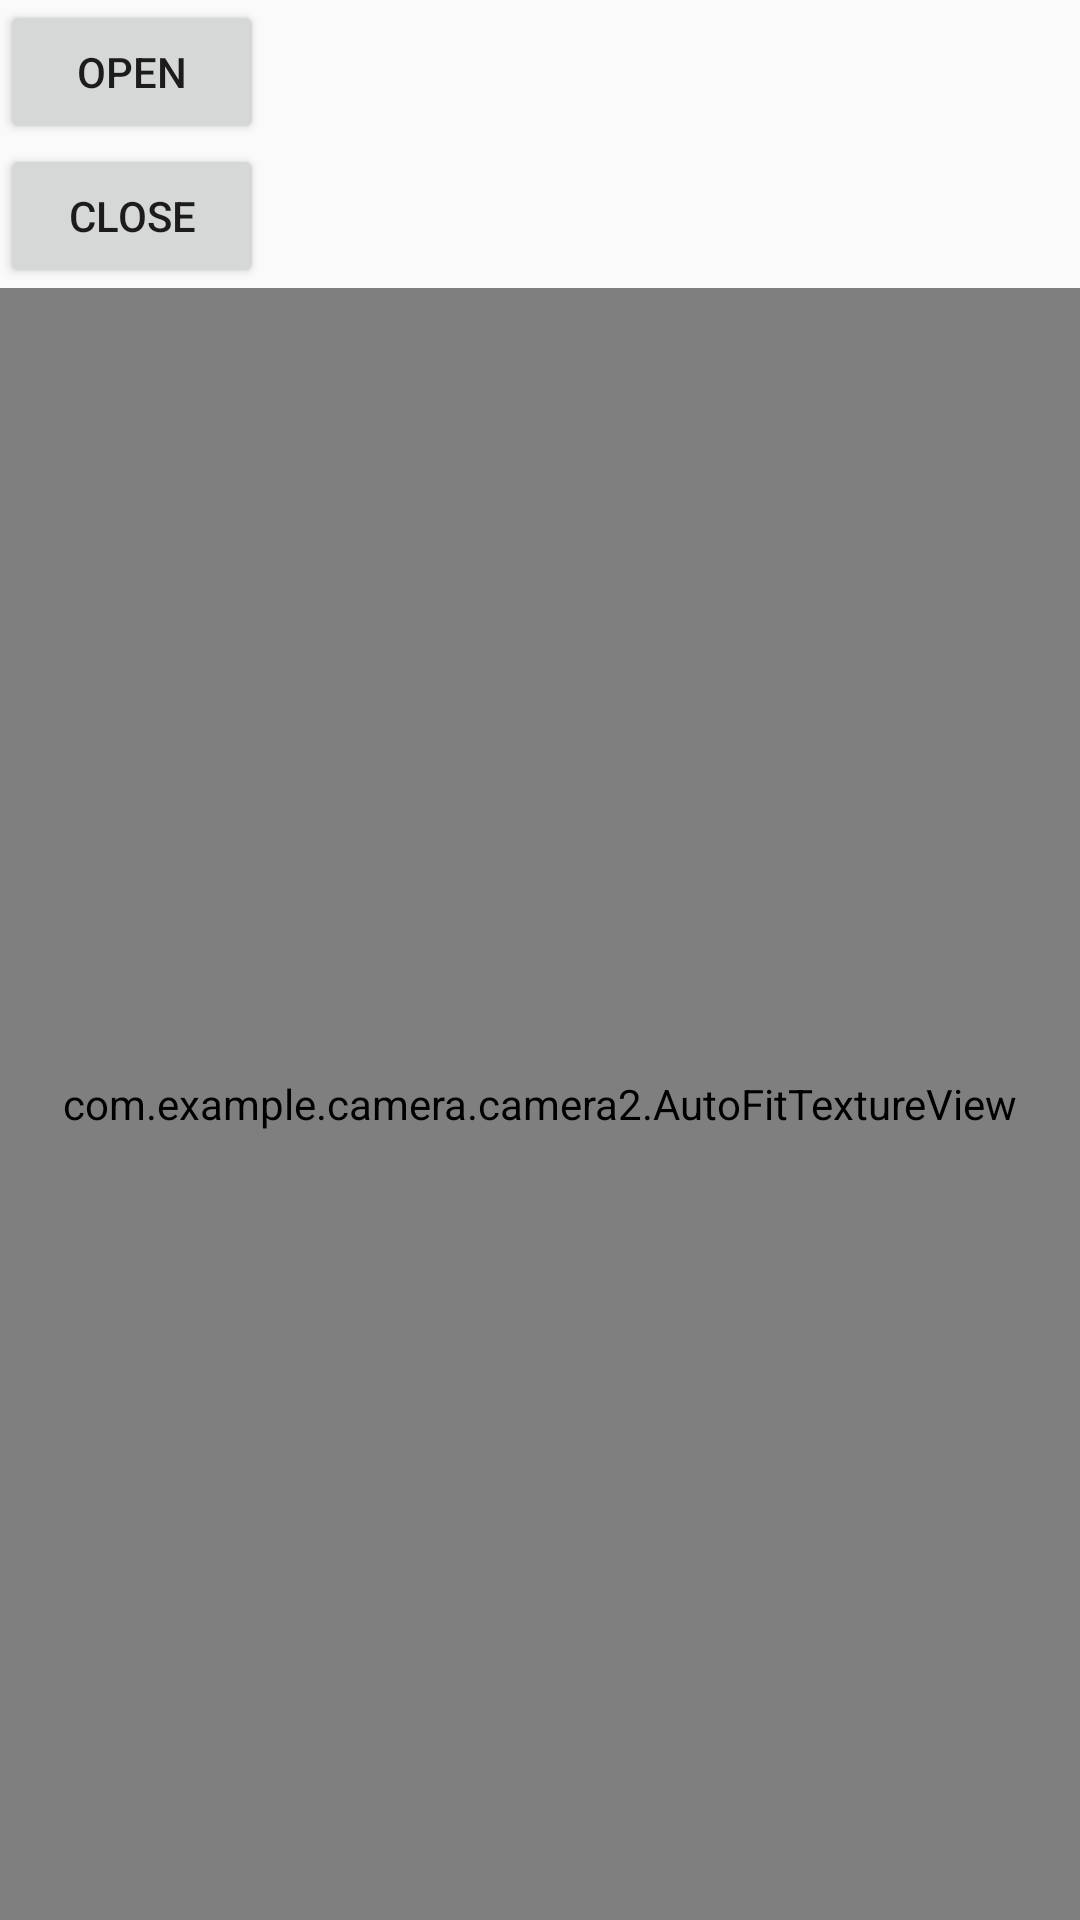

This screen was rendered from an Android layout file. Write that file and the resources it references.
<!-- AndroidManifest.xml: application theme AppTheme -->
<!-- res/layout/activity_camera2.xml -->
<?xml version="1.0" encoding="utf-8"?>
<LinearLayout xmlns:android="http://schemas.android.com/apk/res/android"
    xmlns:app="http://schemas.android.com/apk/res-auto"
    xmlns:tools="http://schemas.android.com/tools"
    android:layout_width="match_parent"
    android:layout_height="match_parent"
    android:orientation="vertical"
    tools:context="com.example.camera.camera2.Camera2Activity">
    <Button
        android:id="@+id/btnOpen"
        android:text="open"
        android:layout_width="wrap_content"
        android:layout_height="wrap_content"/>
    <Button
        android:id="@+id/btnClose"
        android:text="close"
        android:layout_width="wrap_content"
        android:layout_height="wrap_content"/>
    <com.example.camera.camera2.AutoFitTextureView
        android:id="@+id/tv1"
        android:layout_width="match_parent"
        android:layout_height="match_parent" />

</LinearLayout>
<!-- resources referenced by this layout -->
<resources>
  <style name="AppTheme" parent="Theme.AppCompat.Light.NoActionBar">
          
  
          <item name="colorPrimary">@color/colorPrimary</item>
          <item name="colorPrimaryDark">@color/colorPrimaryDark</item>
          <item name="colorAccent">@color/colorAccent</item>
          <item name="colorError">@color/colorPrimary</item>
          <item name="buttonStyle">@style/buttonStyle</item>
          <item name="android:navigationBarColor">@android:color/transparent</item>
          <item name="android:statusBarColor">@android:color/transparent</item>
      </style>
  <color name="colorPrimary">#6200EE</color>
  <color name="colorPrimaryDark">#3700B3</color>
  <color name="colorAccent">#6200EE</color>
  <style name="buttonStyle" parent="Widget.AppCompat.Button">
          <item name="android:buttonTint">@color/colorPrimary</item>
          <item name="android:colorButtonNormal">@color/colorPrimary</item>
      </style>
</resources>
